Run: headless pygame with SDL's dummy video driver; simulated clock (each Clock.tick advances the game by its frame time, no real sleeping); random seed 0; keys injected as events and as key.get_pressed() state; no mouse input.
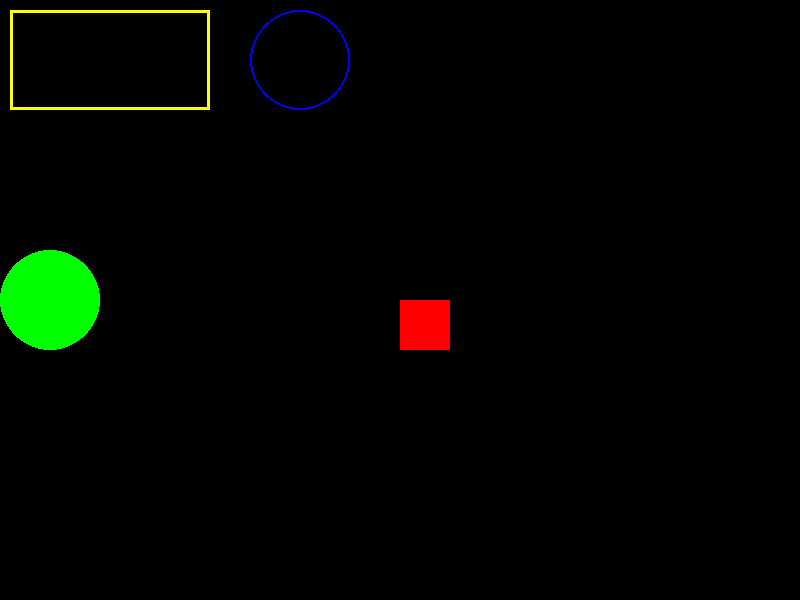
Frame 1 of 4 · flips 1–60 · no input
Frame 2 of 4 · flips 61–180 · tapped SPACE, RETURN · held RIGHT (→), D · screen unchanged from frame 1, image omitted
Frame 3 of 4 · flips 181–300 · held DOWN (↓), S · screen unchanged from frame 2, image omitted
Frame 4 of 4 · flips 301–420 · held LEFT (←), A, UP (↑), W · screen unchanged from frame 3, image omitted

The pygame program that drew these frames:

import pygame

pygame.init() #metodo necessario para começar o pygame

largura_tela = 800
altura_tela = 600

tela = pygame.display.set_mode((largura_tela,altura_tela))

amarelo = (255,255,0)
vermelho = (255,0,0)
verde = (0,255,0)
azul = (0,0,255)

#desenha um retangulo não preenchido com linha amarela

pygame.draw.rect(tela,amarelo,(10,10,200,100),3)

#desenha um retangulo todo preenchido de vermelho

pygame.draw.rect(tela,vermelho,(400,300,50,50))

pygame.draw.circle(tela, verde, (50, 300), 50)

pygame.draw.circle(tela, azul, (300, 60), 50, 2)


terminou = False

while not terminou:

    #Atualia o desenho na tela
    pygame.display.update()

    #checar os eventos de mouse daqui

    for event in pygame.event.get():
        if event.type == pygame.QUIT:
            terminou = True

pygame.display.quit()
pygame.quit() #metodo necessario para terminar o pygame
